Run: headless pygame with SDL's dummy video driver; simulated clock (each Clock.tick advances the game by its frame time, no real sleeping); random seed 0; keys injected as events and as key.get_pressed() state; no mouse input.
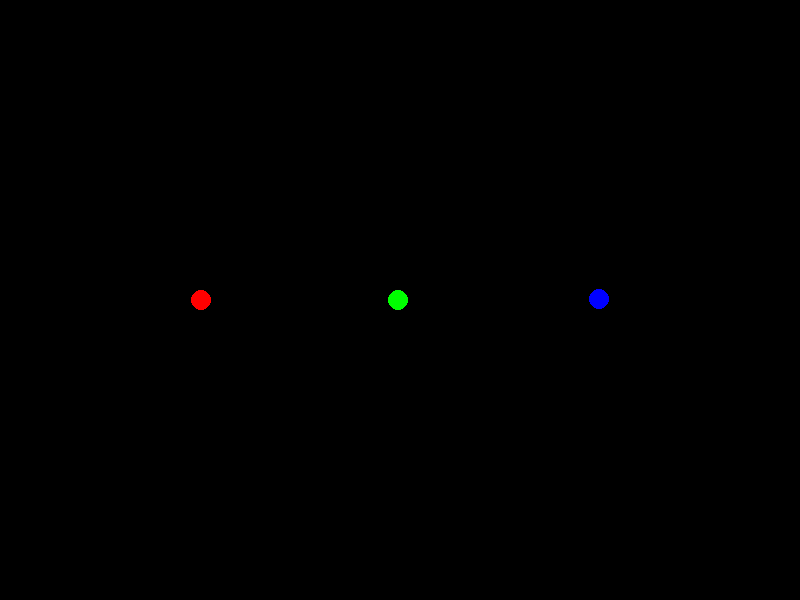
Frame 1 of 4 · flips 1–60 · no input
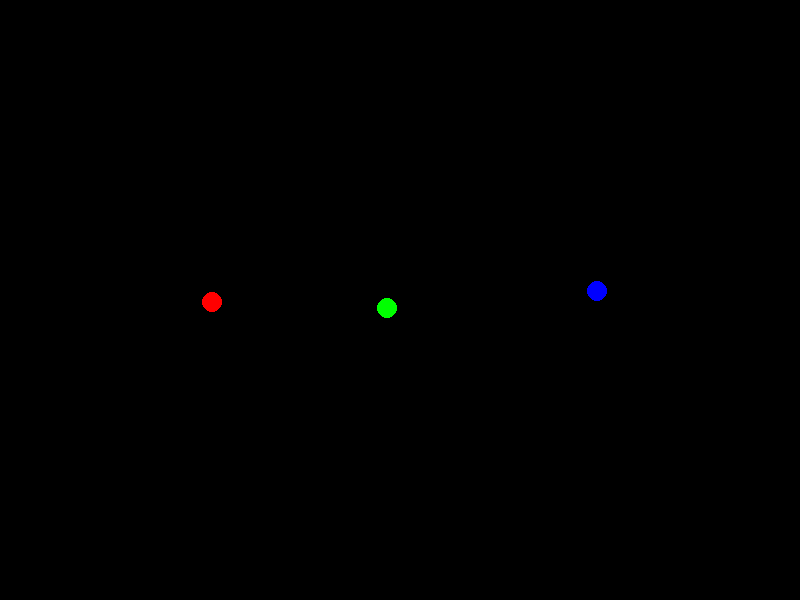
Frame 2 of 4 · flips 61–180 · tapped SPACE, RETURN · held RIGHT (→), D
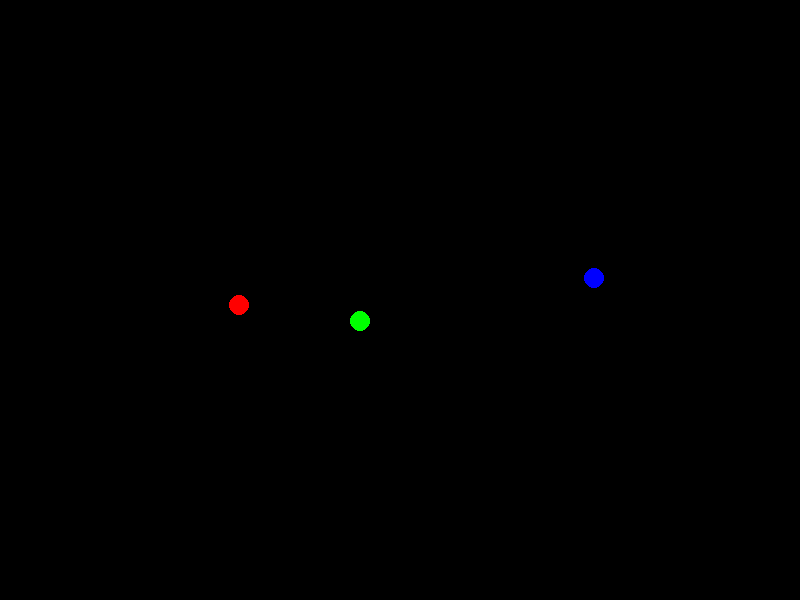
Frame 3 of 4 · flips 181–300 · held DOWN (↓), S
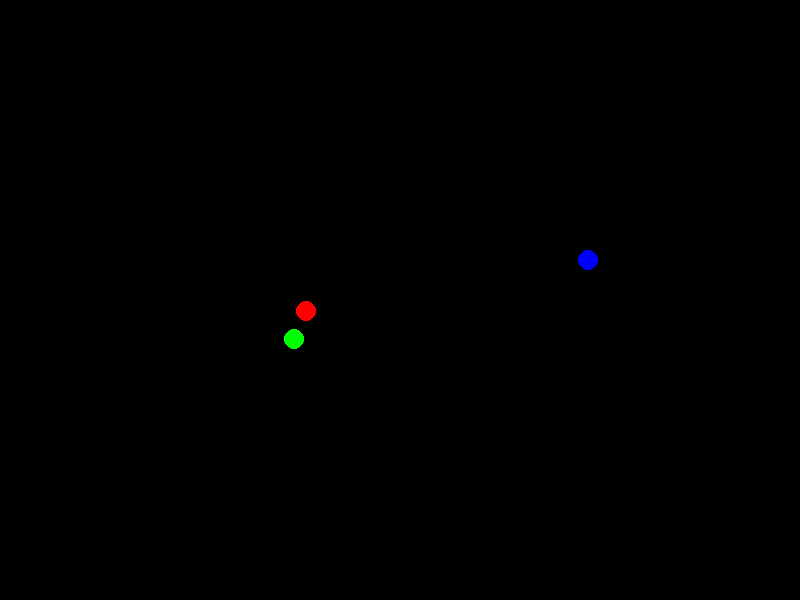
Frame 4 of 4 · flips 301–420 · held LEFT (←), A, UP (↑), W

The pygame program that drew these frames:

import pygame
import math

# Initialize Pygame
pygame.init()

# Set window size
width, height = 800, 600
screen = pygame.display.set_mode((width, height))
pygame.display.set_caption("Three-Body Simulation")

# Define colors
BLACK = (0, 0, 0)
RED = (255, 0, 0)
GREEN = (0, 255, 0)
BLUE = (0, 0, 255)

# Define initial positions, velocities, and masses of three planets
planet1_pos = [width // 4, height // 2]
planet1_vel = [0, 0]
planet1_mass = 5000

planet2_pos = [width // 2, height // 2]
planet2_vel = [0, 0]
planet2_mass = 3000

planet3_pos = [3 * width // 4, height // 2]
planet3_vel = [0, 0]
planet3_mass = 2000

# Define time step and acceleration factor
time_step = 0.1
acceleration = 1

clock = pygame.time.Clock()

running = True
while running:
    for event in pygame.event.get():
        if event.type == pygame.QUIT:
            running = False

    # Clear the screen
    screen.fill(BLACK)

    # Update the positions and velocities of the planets
    distance_12 = math.sqrt((planet2_pos[0] - planet1_pos[0]) ** 2 + (planet2_pos[1] - planet1_pos[1]) ** 2)
    distance_13 = math.sqrt((planet3_pos[0] - planet1_pos[0]) ** 2 + (planet3_pos[1] - planet1_pos[1]) ** 2)
    distance_23 = math.sqrt((planet3_pos[0] - planet2_pos[0]) ** 2 + (planet3_pos[1] - planet2_pos[1]) ** 2)

    force_12 = acceleration * planet2_mass / (distance_12 ** 2)
    force_21 = acceleration * planet1_mass / (distance_12 ** 2)
    force_13 = acceleration * planet3_mass / (distance_13 ** 2)
    force_31 = acceleration * planet1_mass / (distance_13 ** 2)
    force_23 = acceleration * planet3_mass / (distance_23 ** 2)
    force_32 = acceleration * planet2_mass / (distance_23 ** 2)

    planet1_vel[0] += force_12 * (planet2_pos[0] - planet1_pos[0]) / distance_12 * time_step
    planet1_vel[1] += force_13 * (planet3_pos[0] - planet1_pos[0]) / distance_13 * time_step
    planet1_pos[0] += planet1_vel[0] * time_step
    planet1_pos[1] += planet1_vel[1] * time_step

    planet2_vel[0] -= force_12 * (planet2_pos[0] - planet1_pos[0]) / distance_12 * time_step
    planet2_vel[1] += force_23 * (planet3_pos[0] - planet2_pos[0]) / distance_23 * time_step
    planet2_pos[0] += planet2_vel[0] * time_step
    planet2_pos[1] += planet2_vel[1] * time_step

    planet3_vel[0] -= force_13 * (planet3_pos[0] - planet1_pos[0]) / distance_13 * time_step
    planet3_vel[1] -= force_23 * (planet3_pos[0] - planet2_pos[0]) / distance_23 * time_step
    planet3_pos[0] += planet3_vel[0] * time_step
    planet3_pos[1] += planet3_vel[1] * time_step

    # Draw the planets
    pygame.draw.circle(screen, RED, (int(planet1_pos[0]), int(planet1_pos[1])), 10)
    pygame.draw.circle(screen, GREEN, (int(planet2_pos[0]), int(planet2_pos[1])), 10)
    pygame.draw.circle(screen, BLUE, (int(planet3_pos[0]), int(planet3_pos[1])), 10)

    # Update the screen
    pygame.display.flip()
